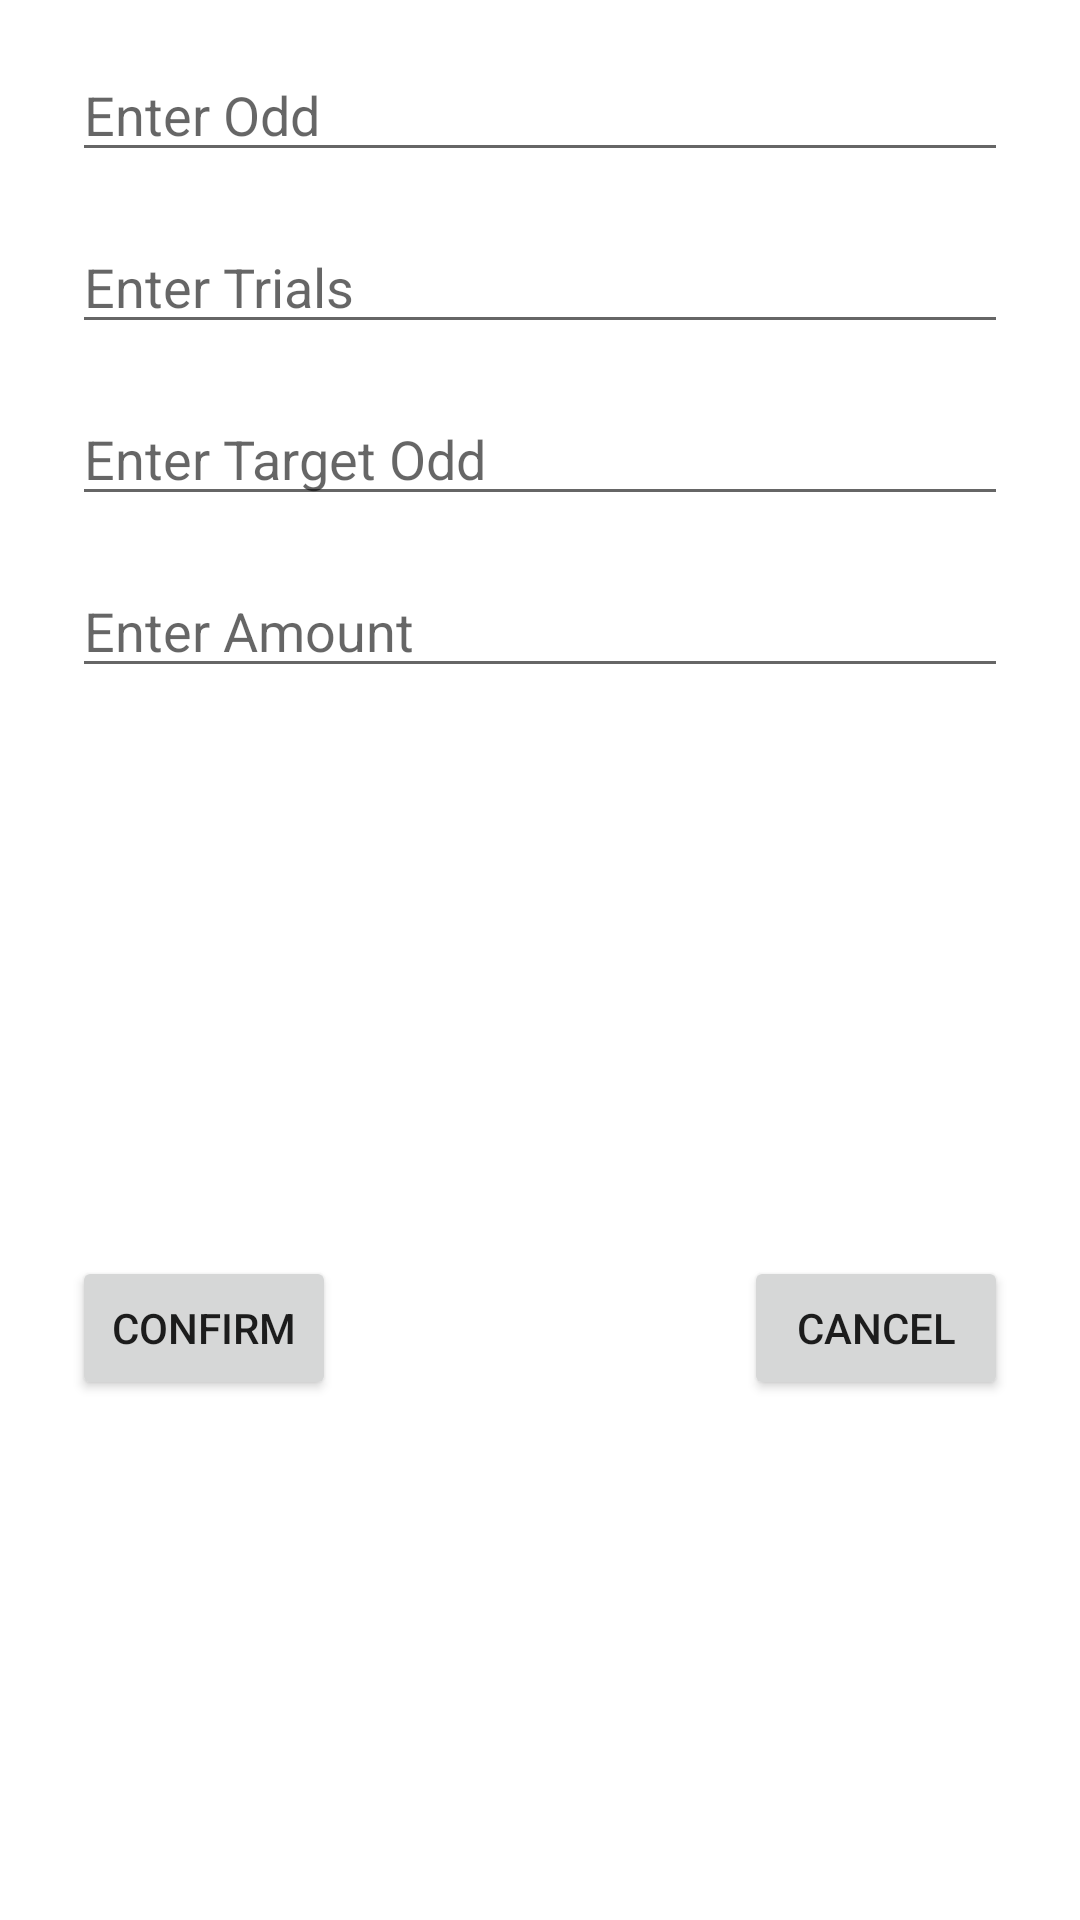

Write the Android layout XML for this screen, with the resource values it uses.
<!-- AndroidManifest.xml: application theme Theme.BetPlus -->
<!-- res/layout/dialog_create_slip.xml -->
<?xml version="1.0" encoding="utf-8"?>
<androidx.constraintlayout.widget.ConstraintLayout xmlns:android="http://schemas.android.com/apk/res/android"
    xmlns:app="http://schemas.android.com/apk/res-auto"
    xmlns:tools="http://schemas.android.com/tools"
    android:id="@+id/dialog_slip"
    android:layout_width="match_parent"
    android:layout_height="wrap_content">

    <EditText
        android:id="@+id/text_create_trials"
        android:layout_width="0dp"
        android:layout_height="wrap_content"
        android:layout_marginTop="16dp"
        android:ems="10"
        android:hint="Enter Trials"
        android:inputType="number"
        app:layout_constraintEnd_toEndOf="@+id/text_create_odd"
        app:layout_constraintStart_toStartOf="@+id/text_create_odd"
        app:layout_constraintTop_toBottomOf="@+id/text_create_odd" />

    <EditText
        android:id="@+id/text_create_total_odds"
        android:layout_width="0dp"
        android:layout_height="wrap_content"
        android:layout_marginTop="16dp"
        android:ems="10"
        android:hint="Enter Target Odd"
        android:inputType="numberDecimal"
        app:layout_constraintEnd_toEndOf="@+id/text_create_trials"
        app:layout_constraintStart_toStartOf="@+id/text_create_trials"
        app:layout_constraintTop_toBottomOf="@+id/text_create_trials" />

    <EditText
        android:id="@+id/text_create_odd"
        android:layout_width="0dp"
        android:layout_height="wrap_content"
        android:layout_marginStart="24dp"
        android:layout_marginTop="16dp"
        android:layout_marginEnd="24dp"
        android:ems="10"
        android:hint="Enter Odd"
        android:inputType="numberDecimal"
        app:layout_constraintEnd_toEndOf="parent"
        app:layout_constraintStart_toStartOf="parent"
        app:layout_constraintTop_toTopOf="parent" />

    <EditText
        android:id="@+id/text_create_total_amount"
        android:layout_width="0dp"
        android:layout_height="wrap_content"
        android:layout_marginTop="16dp"
        android:ems="10"
        android:hint="Enter Amount"
        android:inputType="numberDecimal"
        app:layout_constraintEnd_toEndOf="@+id/text_create_total_odds"
        app:layout_constraintStart_toStartOf="@+id/text_create_total_odds"
        app:layout_constraintTop_toBottomOf="@+id/text_create_total_odds" />

    <Button
        android:id="@+id/button_confirm_create_slip"
        android:layout_width="wrap_content"
        android:layout_height="wrap_content"
        android:layout_marginTop="32dp"
        android:layout_marginBottom="16dp"
        android:text="Confirm"
        app:layout_constraintBottom_toBottomOf="parent"
        app:layout_constraintStart_toStartOf="@+id/text_create_total_amount"
        app:layout_constraintTop_toBottomOf="@+id/text_create_total_amount" />

    <Button
        android:id="@+id/button_cancel_create_slip"
        android:layout_width="wrap_content"
        android:layout_height="wrap_content"
        android:layout_marginTop="32dp"
        android:layout_marginBottom="16dp"
        android:text="CANCEL"
        app:layout_constraintBottom_toBottomOf="parent"
        app:layout_constraintEnd_toEndOf="@+id/text_create_total_amount"
        app:layout_constraintTop_toBottomOf="@+id/text_create_total_amount" />
</androidx.constraintlayout.widget.ConstraintLayout>
<!-- resources referenced by this layout -->
<resources>
  <style name="Theme.BetPlus" parent="Theme.MaterialComponents.DayNight.DarkActionBar">
          
          <item name="colorPrimary">@color/purple_500</item>
          <item name="colorPrimaryVariant">@color/purple_700</item>
          <item name="colorOnPrimary">@color/white</item>
          
          <item name="colorSecondary">@color/teal_200</item>
          <item name="colorSecondaryVariant">@color/teal_700</item>
          <item name="colorOnSecondary">@color/black</item>
          
          <item name="android:statusBarColor" tools:targetApi="l">?attr/colorPrimaryVariant</item>
          
      </style>
  <!-- not gathered from this repository: default colours our renderer supplied (Android Studio template values) -->
  <color name="purple_500">#FF6200EE</color>
  <color name="purple_700">#FF3700B3</color>
  <color name="teal_200">#FF03DAC5</color>
  <color name="teal_700">#FF018786</color>
  <color name="black">#FF000000</color>
  <color name="white">#FFFFFFFF</color>
</resources>
